The GitHub repository NovaZone1/Robot_arm contains a labelled image folder "object_crop_cls6" with 6 categories: blue block, dark bottle, green bottle, orange bottle, red block, yellow block. Examples follow, each with its label.

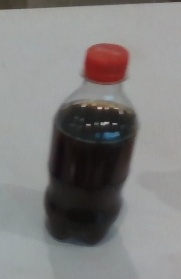
Label: dark bottle

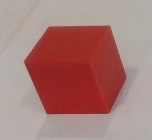
Label: red block

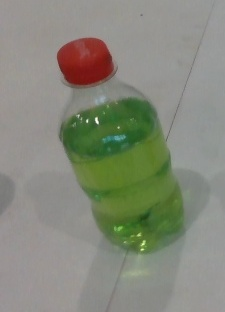
Label: green bottle

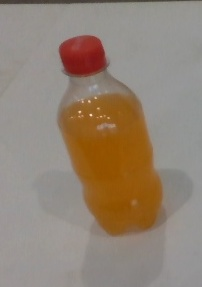
Label: orange bottle

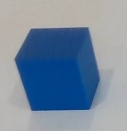
Label: blue block

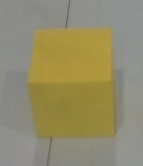
Label: yellow block
